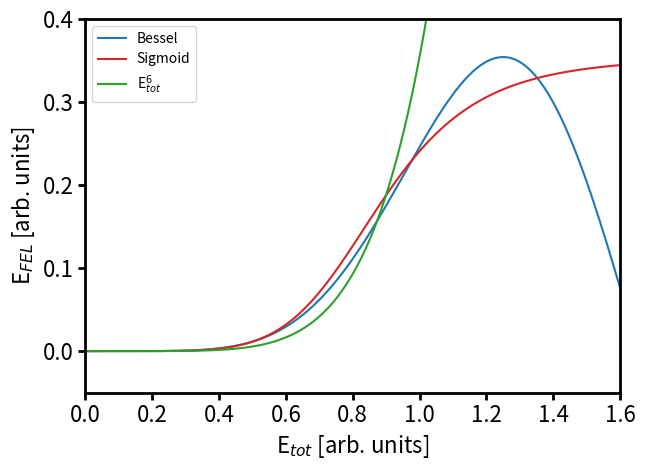

Generate this figure with matplotlib:
# -*- coding: utf-8 -*-
"""
Created on Thu Apr  9 08:58:45 2020

[redacted]
"""

import numpy as np
import matplotlib.pyplot as plt
from scipy.signal import butter, lfilter, freqz, savgol_filter
from scipy.special import jv    
import time


ticksize= 2.
ticklength = 5.
fontsize=16.
plt.rcParams['xtick.labelsize'] = fontsize
plt.rcParams['ytick.labelsize'] = fontsize
plt.rcParams['axes.labelsize'] = fontsize
plt.rcParams['xtick.major.width'] = ticksize
plt.rcParams['xtick.major.size'] = ticklength
plt.rcParams['ytick.major.width'] = ticksize
plt.rcParams['ytick.major.size'] = ticklength
plt.rcParams['axes.linewidth'] = ticksize
plt.rcParams['lines.linewidth'] = 1.5

colors = ['#1f77b4','#d62728','#2ca02c','#ff7f0e','#9467bd','#8c564b']
          
#E field after harmonic generation with and without saturation.    
def sigmoid(pulse,harmonic):
    xmax = (1+np.sqrt(2/3)*harmonic**(-2/3))
    jmax = jv(harmonic,harmonic*xmax)
    f= np.sqrt(2)/xmax
    print(f)
    return np.real((f*pulse)**harmonic/(1+np.abs((f*pulse)**harmonic)))*jmax, jmax 
#E field after harmonic generation with and without saturation.
def bessel(pulse,harmonic):
    seedenvelope = np.abs(pulse)
    seedphase = np.unwrap(np.angle(pulse))
    return jv(harmonic,harmonic* seedenvelope)*np.exp(1j*seedphase*harmonic)

# =============================================================================
# parameters
# =============================================================================

#parameters for 6H AC
h = 6
ampb = 0.83 #amp for bessel function.
amps = 0.979 #amp for sigmoid function. amps =1.11 in old versions where sigmoind function was not adjusted to bessel function

##parameters for 5H WPI
#h = 5
#ampb = 1.05 #amp for bessel function.
#amps = 1.147 #amp for sigmoid function. amps =1.3 in old versions where sigmoind function was not adjusted to bessel function

# =============================================================================
# plotting
# =============================================================================

x = np.linspace(-0.5,1.8,1000)
sig, jmax = sigmoid(x,h)
bes= bessel(x,h)

plt.plot(x,bes,color=colors[0],label = 'Bessel')
plt.plot(x,sig,color=colors[1],label='Sigmoid')
plt.plot(x,x**6*jmax,color=colors[2],label = r'E$_{tot}^6$')
#plt.axvline(amps,color=colors[0],linestyle='dashed')
#plt.axvline(ampb,color=colors[1],linestyle='dashed')
plt.legend()
plt.xlim([0,1.6])
plt.ylim([-0.05,0.4])
plt.xlabel(r'E$_{tot}$ [arb. units]')
plt.ylabel(r'E$_{FEL}$ [arb. units]')
plt.tight_layout()